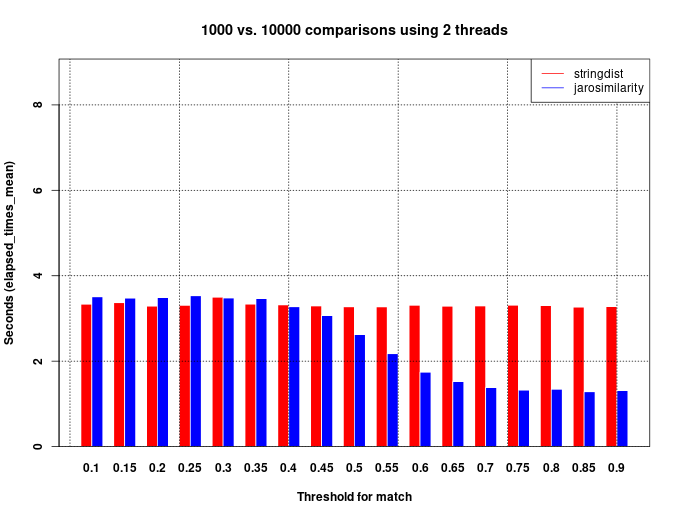

The file beside this chart, header and first rows:
name, set1_size, set2_size, self, self, elapsed, matches, nthread, threshold, times, user_times_mean, user_times_sd, elapsed_times_mean
stringdist, 1000, 10000, 6.633, 0.02, 3.333, 9985380, 2, 0.1, 2, 6.633, 0.1223, 3.333
jarosimilarity, 1000, 10000, 5.115, 0.4655, 3.506, 9985380, 2, 0.1, 2, 5.115, 0.1315, 3.506
stringdist, 1000, 10000, 6.704, 0.032, 3.369, 9978163, 2, 0.15, 2, 6.704, 0.1945, 3.369
jarosimilarity, 1000, 10000, 5.139, 0.418, 3.475, 9978163, 2, 0.15, 2, 5.139, 0.03889, 3.475
stringdist, 1000, 10000, 6.558, 0.008, 3.288, 9969557, 2, 0.2, 2, 6.558, 0.09192, 3.288
jarosimilarity, 1000, 10000, 5.131, 0.404, 3.49, 9969557, 2, 0.2, 2, 5.131, 0.04172, 3.49
stringdist, 1000, 10000, 6.6, 0, 3.304, 9986308, 2, 0.25, 2, 6.6, 0.005657, 3.304
jarosimilarity, 1000, 10000, 5.218, 0.4025, 3.531, 9986308, 2, 0.25, 2, 5.218, 0.03041, 3.531
stringdist, 1000, 10000, 6.98, 0, 3.496, 9856619, 2, 0.3, 2, 6.98, 0.02687, 3.496
jarosimilarity, 1000, 10000, 5.091, 0.466, 3.478, 9856619, 2, 0.3, 2, 5.091, 0.01414, 3.478
stringdist, 1000, 10000, 6.649, 0.012, 3.334, 9621707, 2, 0.35, 2, 6.649, 0.1492, 3.334
jarosimilarity, 1000, 10000, 5.152, 0.42, 3.463, 9621707, 2, 0.35, 2, 5.152, 0.1527, 3.463
stringdist, 1000, 10000, 6.62, 0.0055, 3.317, 8762343, 2, 0.4, 2, 6.62, 0.01485, 3.317
jarosimilarity, 1000, 10000, 4.937, 0.416, 3.274, 8762343, 2, 0.4, 2, 4.937, 0.09334, 3.274
stringdist, 1000, 10000, 6.572, 0.004, 3.292, 7166547, 2, 0.45, 2, 6.572, 0.01202, 3.292
jarosimilarity, 1000, 10000, 4.822, 0.318, 3.067, 7166547, 2, 0.45, 2, 4.823, 0.03748, 3.067
stringdist, 1000, 10000, 6.527, 0.0075, 3.272, 4734240, 2, 0.5, 2, 6.527, 0.04596, 3.272
jarosimilarity, 1000, 10000, 4.441, 0.174, 2.623, 4734240, 2, 0.5, 2, 4.441, 0.06647, 2.623
stringdist, 1000, 10000, 6.532, 0.002, 3.271, 2399275, 2, 0.55, 2, 6.532, 0.02051, 3.27
jarosimilarity, 1000, 10000, 3.981, 0.05, 2.175, 2399275, 2, 0.55, 2, 3.981, 0.06293, 2.175
stringdist, 1000, 10000, 6.606, 0.004, 3.308, 918165, 2, 0.6, 2, 6.606, 0.08344, 3.308
jarosimilarity, 1000, 10000, 3.417, 0, 1.74, 918165, 2, 0.6, 2, 3.417, 0.002121, 1.741
stringdist, 1000, 10000, 6.564, 0, 3.287, 267467, 2, 0.65, 2, 6.563, 0.03182, 3.287
jarosimilarity, 1000, 10000, 3.03, 0, 1.52, 267467, 2, 0.65, 2, 3.031, 0.0007071, 1.52
stringdist, 1000, 10000, 6.566, 0.0055, 3.292, 70752, 2, 0.7, 2, 6.566, 0.01061, 3.292
jarosimilarity, 1000, 10000, 2.738, 0.002, 1.381, 70752, 2, 0.7, 2, 2.738, 0.01697, 1.381
stringdist, 1000, 10000, 6.606, 0.002, 3.309, 20296, 2, 0.75, 2, 6.607, 0.02051, 3.309
jarosimilarity, 1000, 10000, 2.635, 0, 1.321, 20296, 2, 0.75, 2, 2.636, 0.01485, 1.321
stringdist, 1000, 10000, 6.593, 0.004, 3.302, 5355, 2, 0.8, 2, 6.592, 0.02616, 3.302
jarosimilarity, 1000, 10000, 2.651, 0, 1.341, 5355, 2, 0.8, 2, 2.651, 0.02263, 1.341
stringdist, 1000, 10000, 6.521, 0.002, 3.264, 1376, 2, 0.85, 2, 6.521, 0.002121, 3.264
jarosimilarity, 1000, 10000, 2.558, 0, 1.283, 1376, 2, 0.85, 2, 2.558, 0.01414, 1.283
stringdist, 1000, 10000, 6.545, 5e-04, 3.279, 298, 2, 0.9, 2, 6.545, 0.04808, 3.279
jarosimilarity, 1000, 10000, 2.618, 0, 1.312, 298, 2, 0.9, 2, 2.618, 0.009192, 1.312
